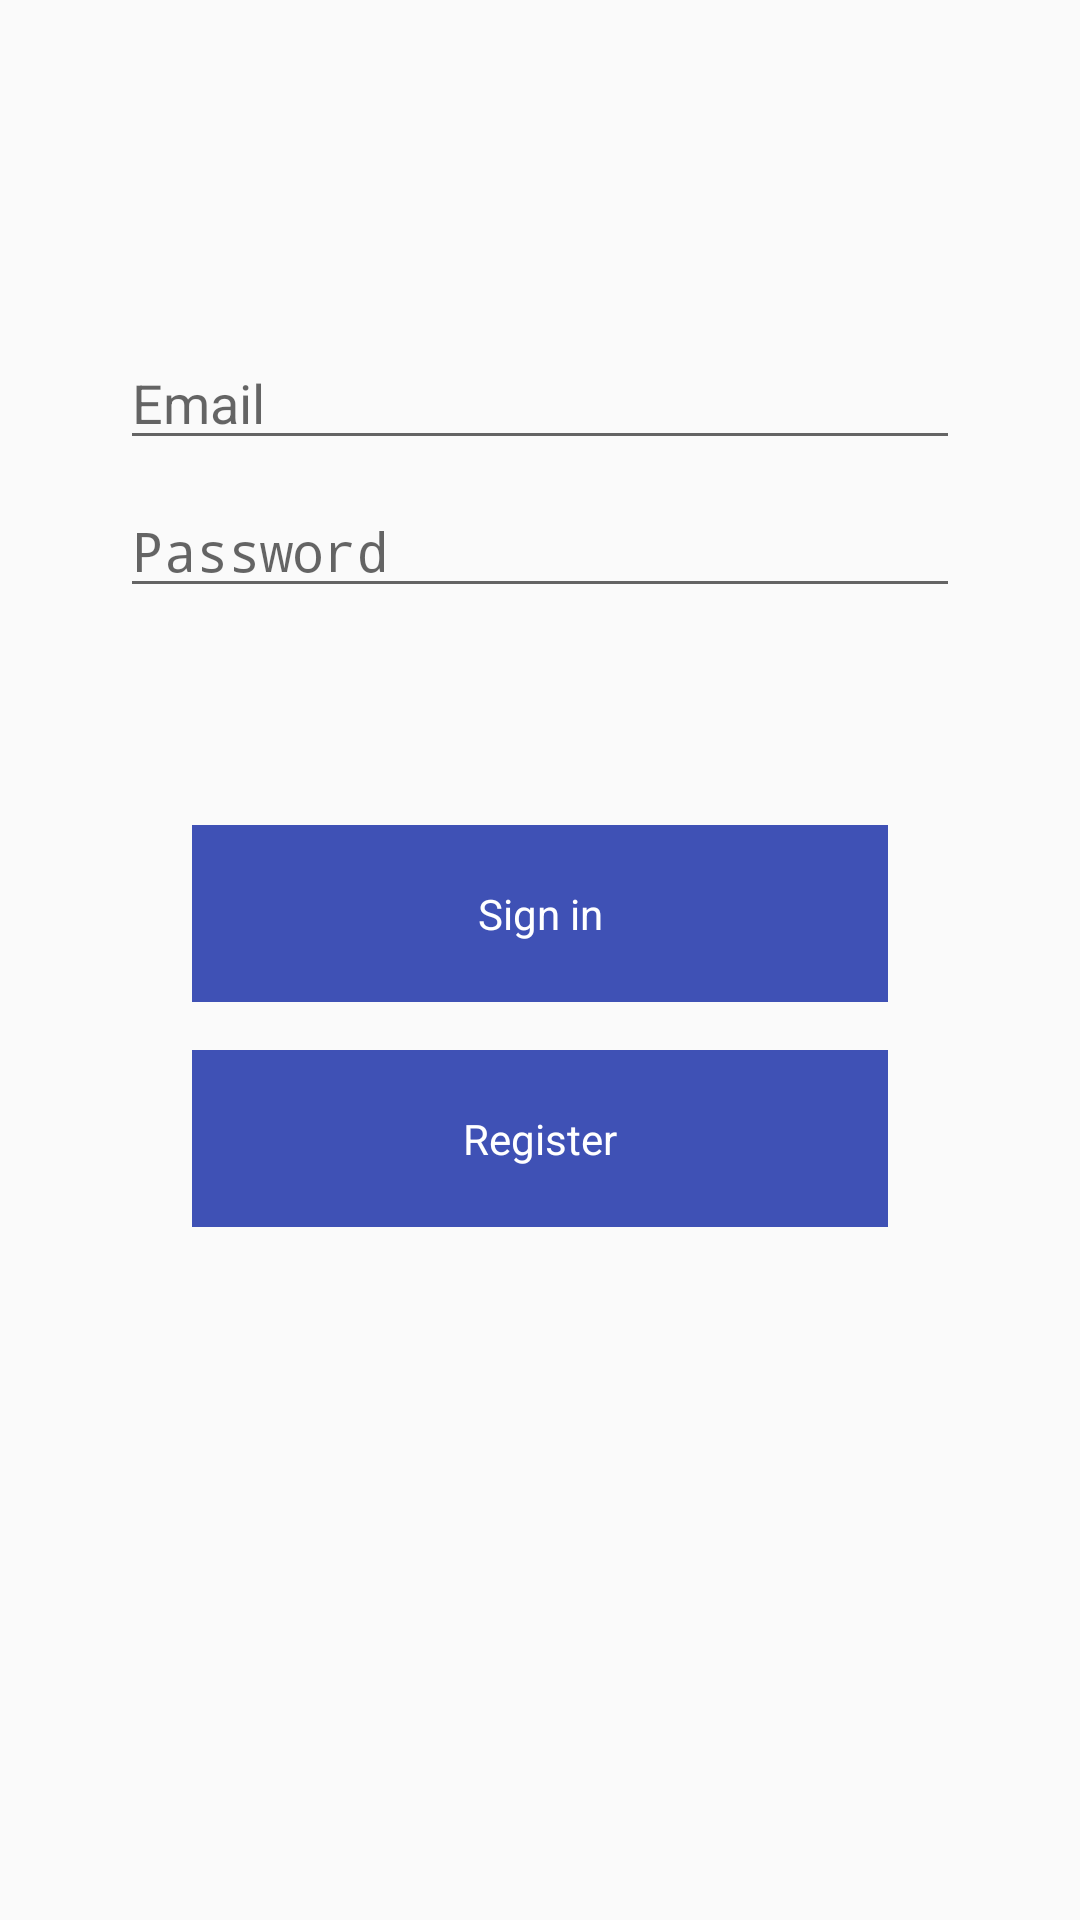

Produce the Android XML layout that renders to this screen, including the resource entries it uses.
<!-- AndroidManifest.xml: application theme AppTheme -->
<!-- res/layout/activity_login.xml -->
<?xml version="1.0" encoding="utf-8"?>
<androidx.constraintlayout.widget.ConstraintLayout xmlns:android="http://schemas.android.com/apk/res/android"
    xmlns:app="http://schemas.android.com/apk/res-auto"
    xmlns:tools="http://schemas.android.com/tools"
    android:id="@+id/container"
    android:layout_width="match_parent"
    android:layout_height="match_parent"
    android:paddingLeft="@dimen/activity_horizontal_margin"
    android:paddingTop="@dimen/activity_vertical_margin"
    android:paddingRight="@dimen/activity_horizontal_margin"
    android:paddingBottom="@dimen/activity_vertical_margin"
   >

    <EditText
        android:id="@+id/ET_a_login_username"
        android:layout_width="0dp"
        android:layout_height="wrap_content"
        android:layout_marginStart="24dp"
        android:layout_marginTop="96dp"
        android:layout_marginEnd="24dp"

        android:hint="@string/prompt_email"
        android:inputType="textEmailAddress"
        android:selectAllOnFocus="true"
        app:layout_constraintEnd_toEndOf="parent"
        app:layout_constraintStart_toStartOf="parent"
        app:layout_constraintTop_toTopOf="parent" />

    <EditText
        android:id="@+id/ET_a_login_password"
        android:layout_width="0dp"
        android:layout_height="wrap_content"
        android:layout_marginStart="24dp"
        android:layout_marginTop="8dp"
        android:layout_marginEnd="24dp"

        android:hint="@string/prompt_password"
        android:imeActionLabel="@string/action_sign_in_short"
        android:imeOptions="actionDone"
        android:inputType="textPassword"
        android:selectAllOnFocus="true"
        app:layout_constraintEnd_toEndOf="parent"
        app:layout_constraintStart_toStartOf="parent"
        app:layout_constraintTop_toBottomOf="@id/ET_a_login_username" />

    <TextView
        android:id="@+id/TV_a_login_error"
        android:layout_width="wrap_content"
        android:layout_height="wrap_content"
        android:visibility="gone"
        app:layout_constraintEnd_toEndOf="parent"
        app:layout_constraintStart_toStartOf="parent"
        app:layout_constraintTop_toBottomOf="@+id/ET_a_login_password" />

    <Button
        android:id="@+id/B_a_login_login"
        android:layout_width="match_parent"
        android:layout_height="wrap_content"
        android:layout_gravity="start"
        android:layout_marginStart="48dp"
        android:layout_marginTop="16dp"
        android:layout_marginEnd="48dp"
        android:layout_marginBottom="64dp"
        android:text="@string/action_sign_in"
        app:layout_constraintBottom_toBottomOf="parent"
        app:layout_constraintEnd_toEndOf="parent"
        app:layout_constraintStart_toStartOf="parent"
        app:layout_constraintTop_toBottomOf="@+id/TV_a_login_error"
        app:layout_constraintVertical_bias="0.2" />

    <Button
        android:id="@+id/B_a_login_signup"
        android:layout_width="match_parent"
        android:layout_height="wrap_content"
        android:text="@string/signup_action"
        android:layout_marginStart="48dp"
        android:layout_marginTop="16dp"
        android:layout_marginEnd="48dp"
        android:layout_marginBottom="64dp"
        app:layout_constraintEnd_toEndOf="parent"
        app:layout_constraintStart_toStartOf="parent"
        app:layout_constraintTop_toBottomOf="@+id/B_a_login_login" />

    <ProgressBar
        android:id="@+id/PB_a_login_loading"
        android:layout_width="wrap_content"
        android:layout_height="wrap_content"
        android:layout_gravity="center"
        android:layout_marginStart="32dp"
        android:layout_marginTop="64dp"
        android:layout_marginEnd="32dp"
        android:layout_marginBottom="64dp"
        android:visibility="gone"
        app:layout_constraintBottom_toBottomOf="parent"
        app:layout_constraintEnd_toEndOf="@+id/ET_a_login_password"
        app:layout_constraintStart_toStartOf="@+id/ET_a_login_password"
        app:layout_constraintTop_toTopOf="parent"
        app:layout_constraintVertical_bias="0.3" />
</androidx.constraintlayout.widget.ConstraintLayout>
<!-- resources referenced by this layout -->
<resources>
  <dimen name="activity_horizontal_margin">16dp</dimen>
  <dimen name="activity_vertical_margin">16dp</dimen>
  <string name="action_sign_in">Sign in</string>
  <string name="action_sign_in_short">Sign in</string>
  <string name="prompt_email">Email</string>
  <string name="prompt_password">Password</string>
  <string name="signup_action">Register</string>
  <style name="AppTheme" parent="Theme.AppCompat.Light.DarkActionBar">
          
          <item name="colorPrimary">@color/colorPrimary</item>
          <item name="colorPrimaryDark">@color/colorPrimaryDark</item>
          <item name="colorAccent">@color/colorAccent</item>
          <item name="android:buttonStyle">@style/MyButton</item>
      </style>
  <style name="MyButton" parent="@android:style/Widget.Button">
          <item name="android:textColor">@color/white</item>
          <item name="android:background">@color/buttonColor</item>
          <item name="android:padding">20dp</item>
  
      </style>
  <color name="white">#ffffff</color>
  <color name="buttonColor">#3F51B5</color>
  <!-- not gathered from this repository: default colours our renderer supplied (Android Studio template values) -->
  <color name="colorPrimary">#FF6200EE</color>
  <color name="colorPrimaryDark">#FF3700B3</color>
  <color name="colorAccent">#FF03DAC5</color>
</resources>
